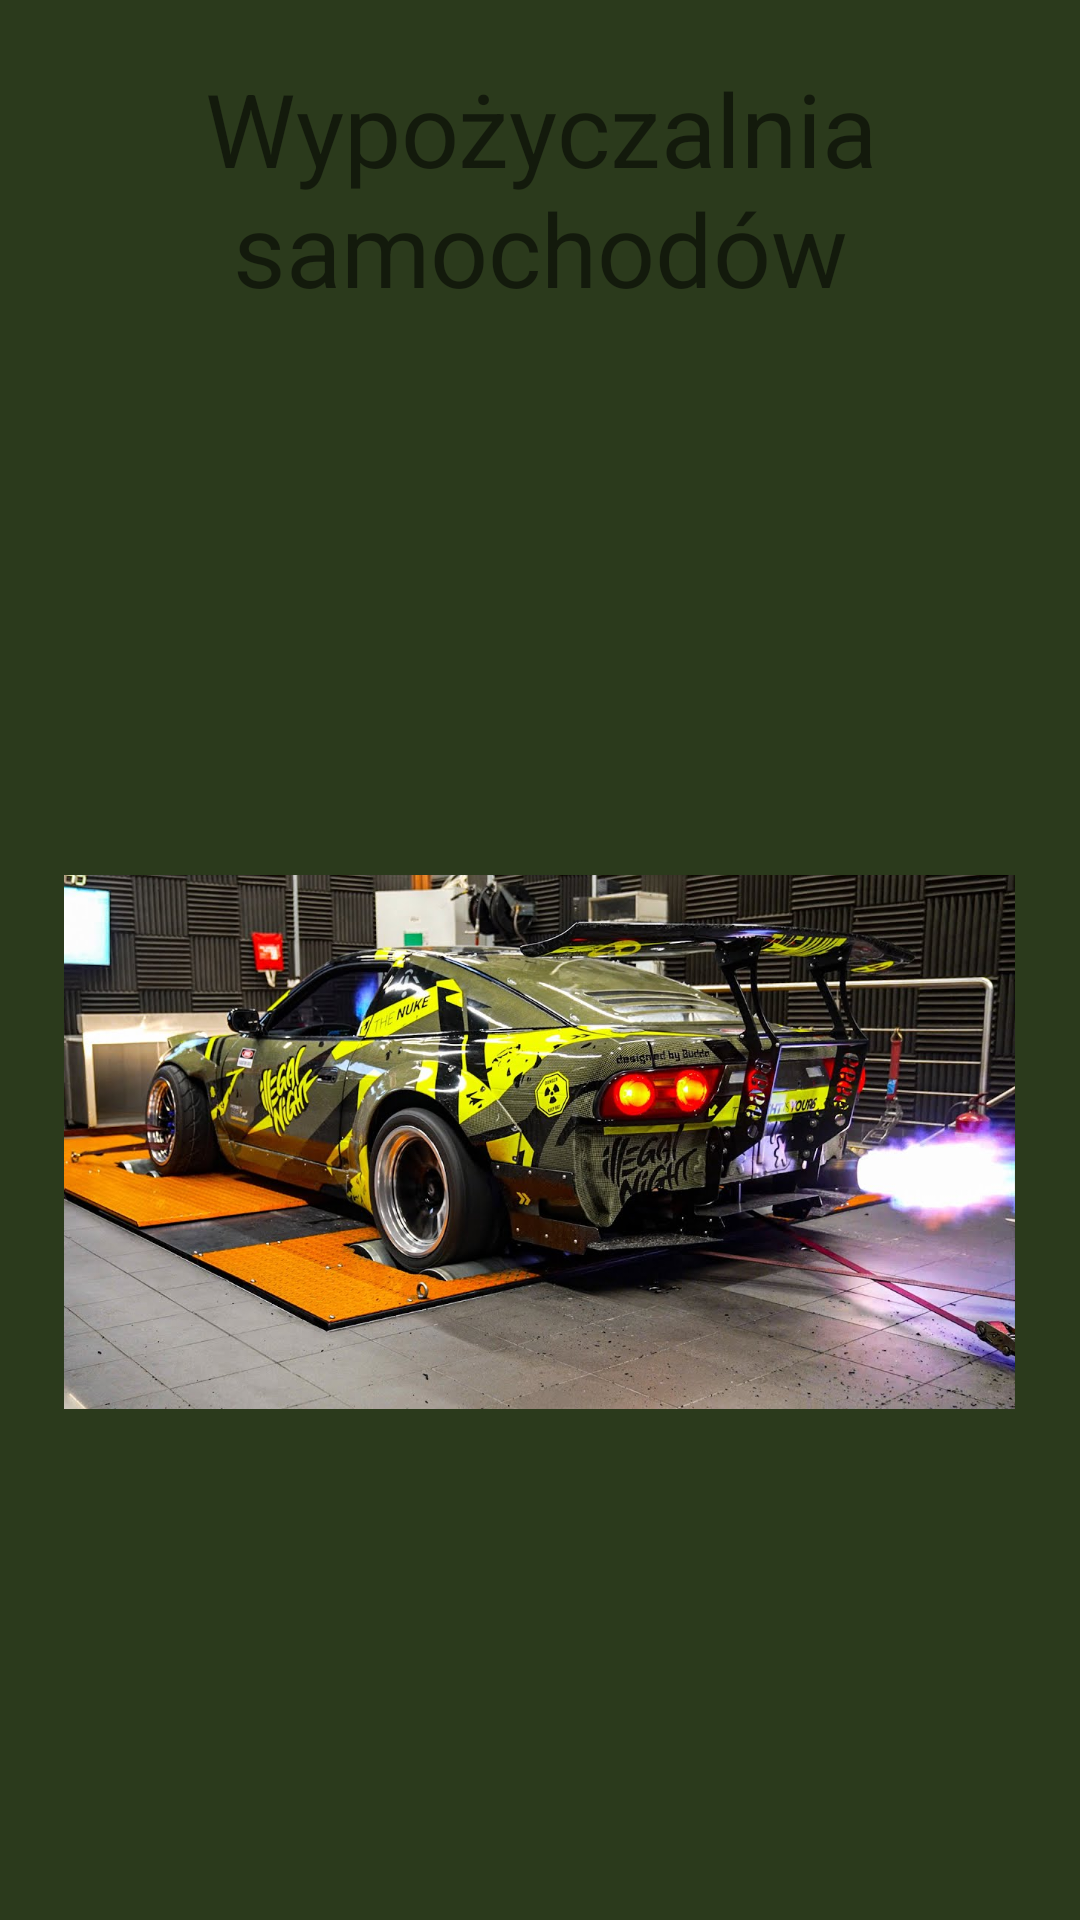

Layout XML and referenced resources for this Android screen:
<!-- AndroidManifest.xml: application theme Theme.Kontrolki -->
<!-- res/layout/activity_main.xml -->
<?xml version="1.0" encoding="utf-8"?>
<RelativeLayout xmlns:android="http://schemas.android.com/apk/res/android"
    xmlns:app="http://schemas.android.com/apk/res-auto"
    xmlns:tools="http://schemas.android.com/tools"
    android:layout_width="match_parent"
    android:layout_height="match_parent"
    tools:context=".MainActivity"
    android:padding="20dp"
    android:background="@color/green">

    <TextView
        android:id="@+id/tekst"
        android:layout_width="match_parent"
        android:layout_height="wrap_content"
        android:gravity="center"
        android:text="Wypożyczalnia samochodów"
        android:textSize="34sp" />

    <ImageView
        android:id="@+id/obrazek"
        android:layout_width="317dp"
        android:layout_centerHorizontal="true"
        android:layout_height="514dp"
        android:layout_below="@id/tekst"
        android:layout_marginTop="36dp"
        android:src="@drawable/maxresdefault" />

    <Button
        android:id="@+id/dalej"
        android:layout_width="wrap_content"
        android:layout_height="wrap_content"
        android:layout_below="@id/obrazek"
        android:layout_centerHorizontal="true"
        android:layout_marginTop="20dp"
        android:text="Wynajmij"
      />

</RelativeLayout>
<!-- resources referenced by this layout -->
<resources>
  <color name="green">#2B3A1C</color>
  <!-- drawable maxresdefault: jpg bitmap (drawable, 185979 bytes) -->
  <style name="Theme.Kontrolki" parent="Theme.MaterialComponents.DayNight.NoActionBar">
          
          <item name="colorPrimary">@color/purple_500</item>
          <item name="colorPrimaryVariant">@color/purple_700</item>
          <item name="colorOnPrimary">@color/white</item>
          
          <item name="colorSecondary">@color/teal_200</item>
          <item name="colorSecondaryVariant">@color/teal_700</item>
          <item name="colorOnSecondary">@color/black</item>
          
          <item name="android:statusBarColor" tools:targetApi="l">?attr/colorPrimaryVariant</item>
          
      </style>
  <color name="purple_500">#FF6200EE</color>
  <color name="purple_700">#FF3700B3</color>
  <color name="white">#FFFFFFFF</color>
  <color name="teal_200">#FF03DAC5</color>
  <color name="teal_700">#FF018786</color>
  <color name="black">#FF000000</color>
</resources>
